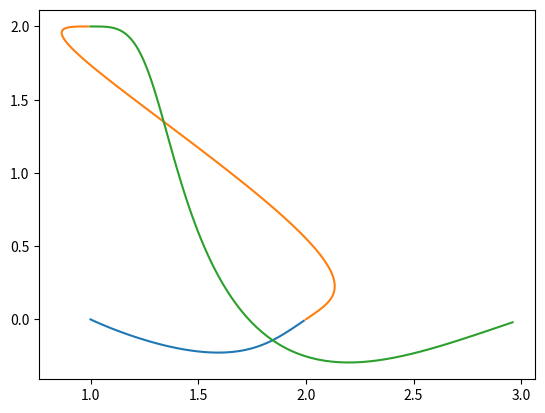

Recreate this plot in Python.
import numpy as np
import matplotlib.pyplot as plt

def get_A(t0, t1):
    return np.array([[t0**7, t0**6, t0**5, t0**4, t0**3, t0**2, t0, 1], # x at t1
                     [7*t0**6, 6*t0**5, 5*t0**4, 4*t0**3, 3*t0**2, 2*t0, 1, 0], # v at t1
                     [42*t0**5, 30*t0**4, 20*t0**3, 12*t0**2, 6*t0, 2, 0, 0], # a at t1
                     [210*t0**4, 120*t0**3, 60*t0**2, 24*t0, 6, 0, 0, 0], # jerk at t1
                     [t1**7, t1**6, t1**5, t1**4, t1**3, t1**2, t1, 1], # x at t1
                     [7*t1**6, 6*t1**5, 5*t1**4, 4*t1**3, 3*t1**2, 2*t1, 1, 0], # v at t1
                     [42*t1**5, 30*t1**4, 20*t1**3, 12*t1**2, 6*t1, 2, 0, 0], # a at t1
                     [210*t1**4, 120*t1**3, 60*t1**2, 24*t1, 6, 0, 0, 0]]) # jerk at t1

def get_polynomial_from_coeffs(p_array):

    t_array = lambda t: np.array([t**7, t**6, t**5, t**4, t**3, t**2, t, np.ones(len(t))])
    x_t = lambda t: np.dot(np.transpose(t_array(t)), p_array)

    return x_t

# Creates a path through a number of waypoints, where position, velocity, acceleration and jerk can be chosen
def create_trajectory(b_array, t_array):
    for i in range(len(b_array) - 1):
        print(b_array[i])
        b = np.concatenate((b_array[i], b_array[i+1]))
        b = np.matrix(b)

        print(b)
        create_spline(b, t_array[i], t_array[i+1])


# Takes the desired states at 2 end point as input, gives a trajectory as a polynomial function of time as output
def create_spline(b, t0, t1):

    # x(t) = p7 * t^7 + p6 * t^6 + p5 * t^5 + p4 t^4 + p3 * t^3 + p2 * t^2 + p1 * t + p0

    A = get_A(t0, t1)
    p_array = np.linalg.inv(A) * b

    r_t = get_polynomial_from_coeffs(p_array)

    t_array = np.arange(t0, t1, 0.01)
    r_array = r_t(t_array)

    x = r_array[:,0]
    y = r_array[:,1]
    z = r_array[:,2]
    yaw = r_array[:,3]

    plt.plot(x, y)


# b = np.transpose(np.matrix([1, -1, 0, 0, 3, -1, 0, 0]))
# create_spline(b, 3, 4)

# b_array = np.array([[1, 1, 0, 0],
#                     [2, 0, 0, 0],
#                     [1, -1, 0, 0],
#                     [3, 4, 0, 0]])
# t_array = np.array([1, 2, 3, 4])

b_array = np.array([[[1, 0, 1, 0], [0, 0, 0, 0], [0, 0, 0, 0], [0, 0, 0, 0]],
                    [[2, 0, 0, 0], [1, 1, 0, 0], [0, 0, 0, 0], [0, 0, 0, 0]],
                    [[1, 2, 2, 0], [1, 0, 0, 0], [0, 0, 0, 0], [0, 0, 0, 0]],
                    [[3, 0, 0, 0], [4, 2, 3, 0], [0, 0, 0, 0], [0, 0 ,0, 0]]])

t_array = np.array([1, 2, 3, 4])

create_trajectory(b_array, t_array)

plt.show()


